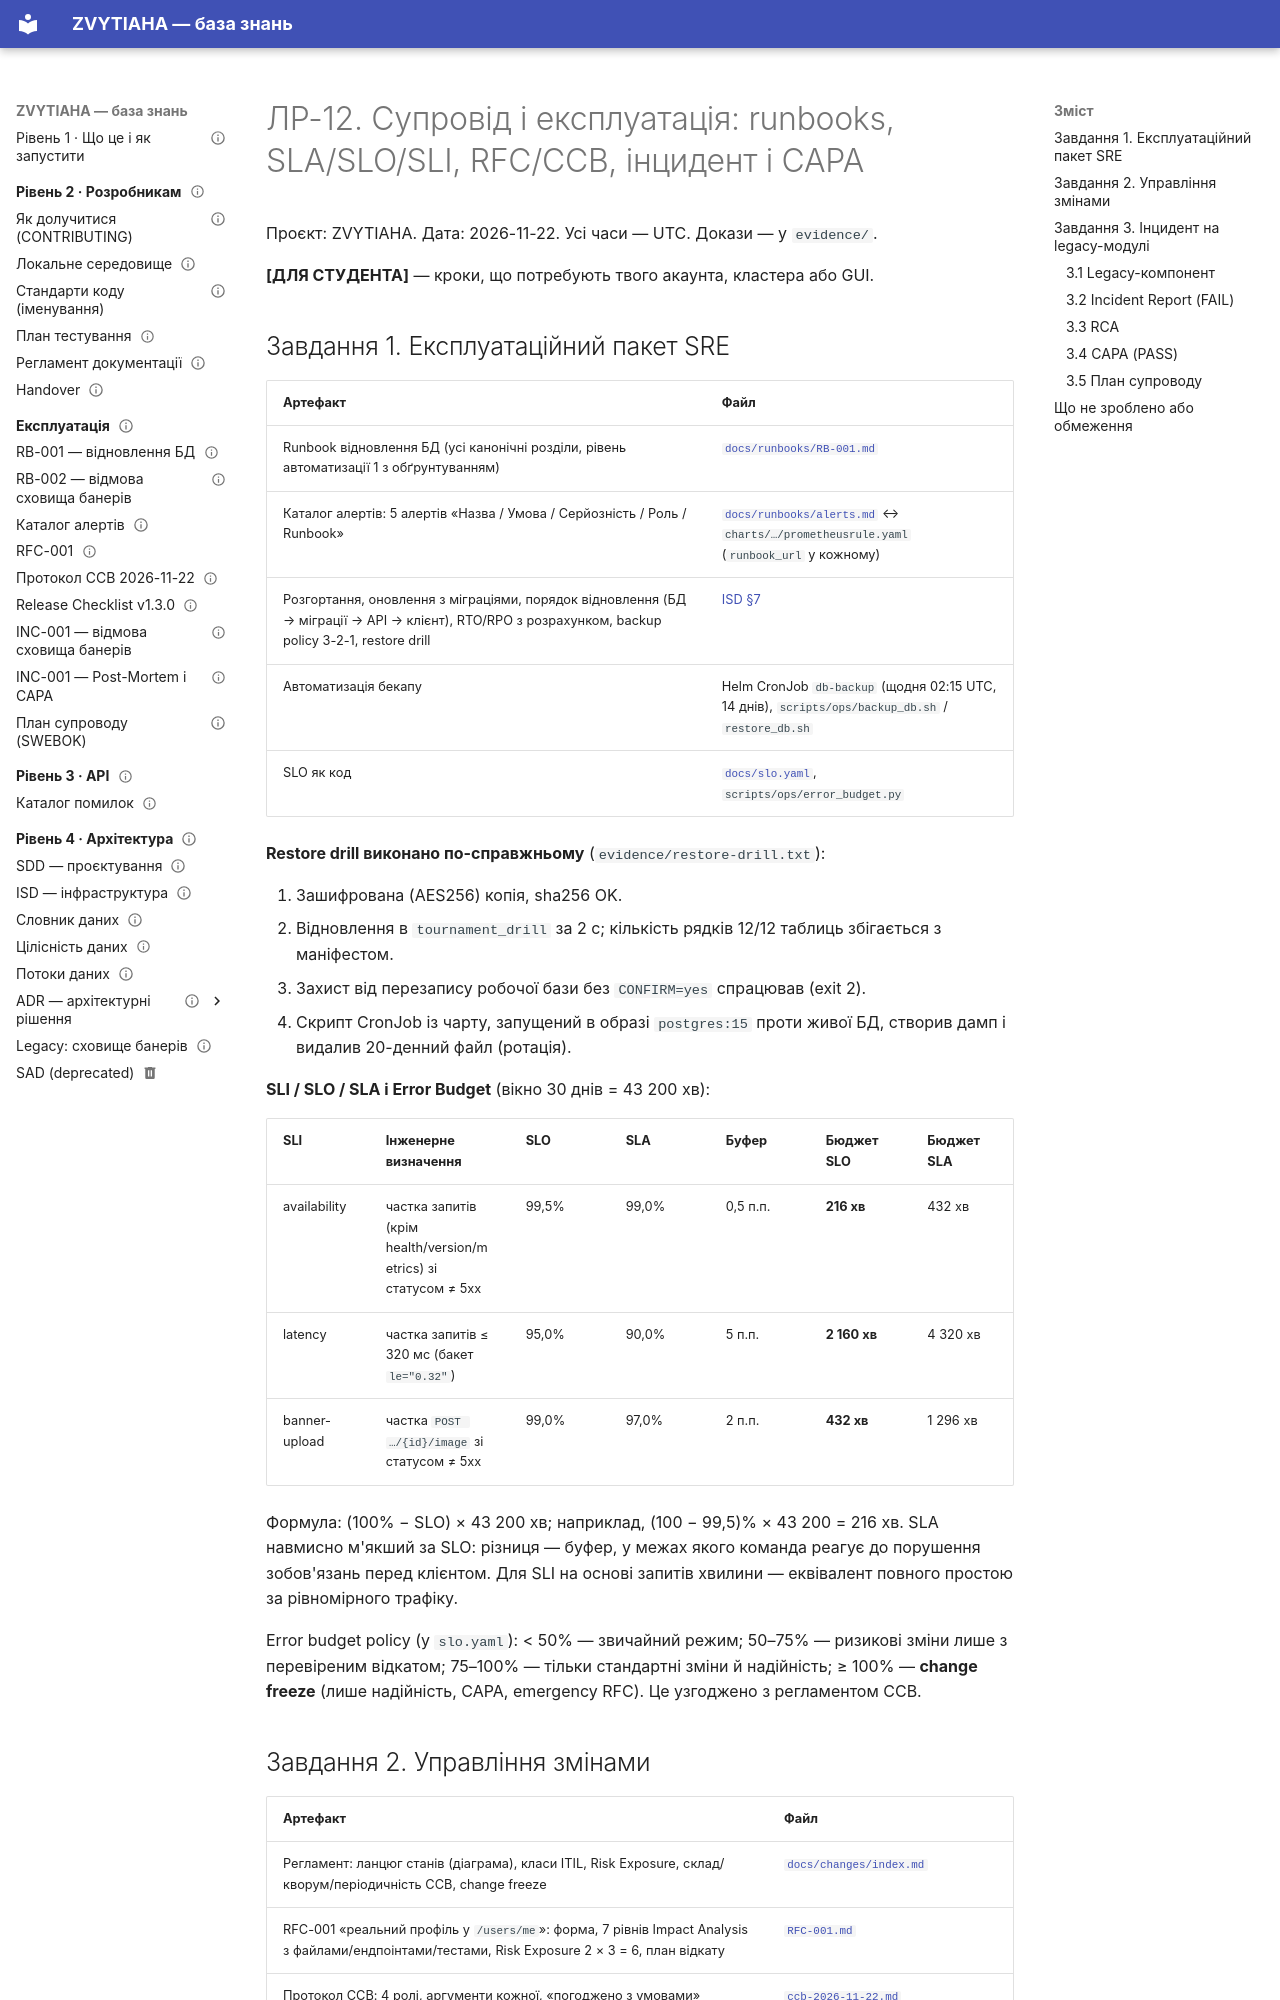

repository: serskurtul/Tournament-Platform-System · page: quality-labs/lab12/index.html · generator: mkdocs

# ЛР-12. Супровід і експлуатація: runbooks, SLA/SLO/SLI, RFC/CCB, інцидент і CAPA

Проєкт: ZVYTIAHA. Дата: 2026-11-22. Усі часи — UTC. Докази — у `evidence/`.

**[ДЛЯ СТУДЕНТА]** — кроки, що потребують твого акаунта, кластера або GUI.
